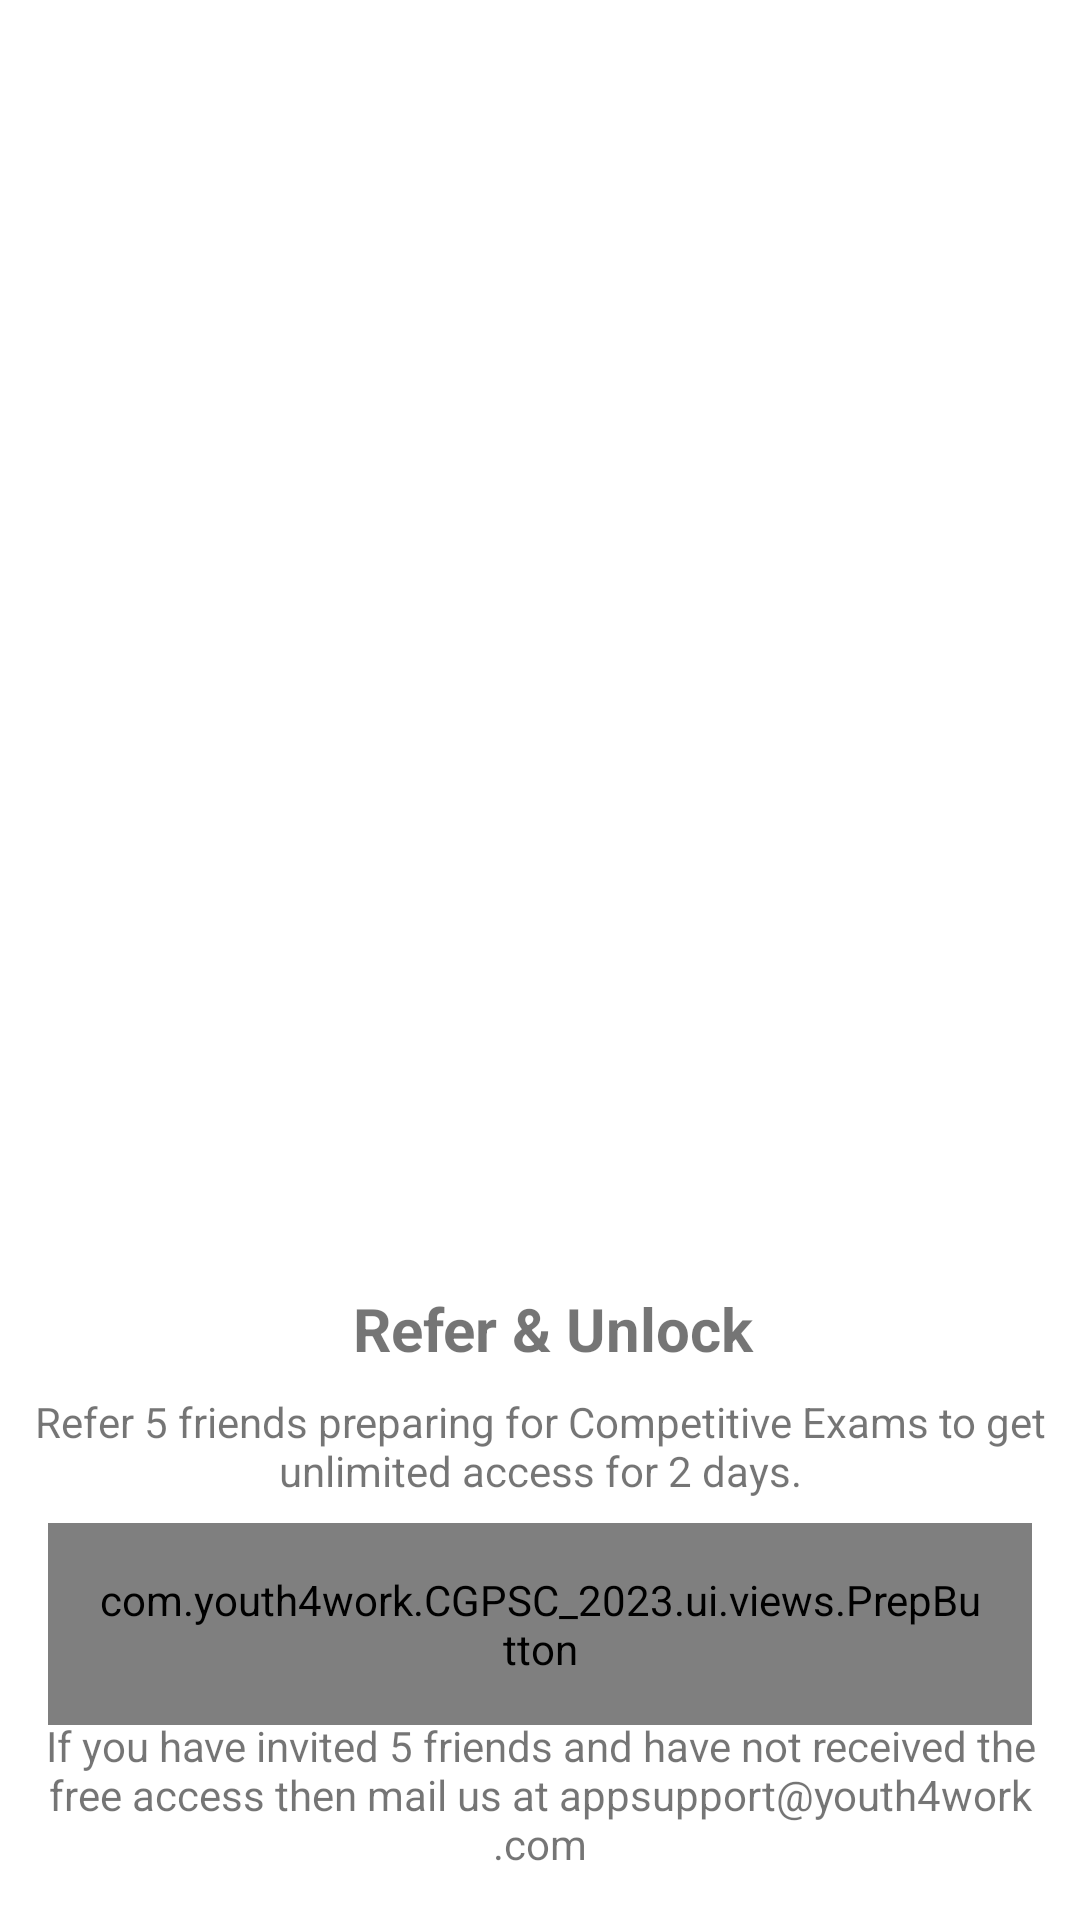

This screen was rendered from an Android layout file. Write that file and the resources it references.
<!-- AndroidManifest.xml: application theme AppTheme -->
<!-- res/layout/activity_invite_friend.xml -->
<?xml version="1.0" encoding="utf-8"?>
<RelativeLayout xmlns:android="http://schemas.android.com/apk/res/android"
    xmlns:tools="http://schemas.android.com/tools"
    android:layout_width="match_parent"
    android:orientation="vertical"
    android:layout_height="match_parent">

    <ImageView
        android:id="@+id/imageView"
        android:layout_width="wrap_content"
        android:layout_height="wrap_content"
        android:layout_alignParentTop="true"
        android:src="@drawable/ic_refer1"
        android:scaleType="centerCrop"
        android:layout_marginTop="12dp"
        android:layout_alignParentRight="true"
        android:layout_alignParentEnd="true"
        android:layout_above="@+id/textView3"
        android:layout_alignParentLeft="true"
        android:layout_alignParentStart="true" />

    <TextView
        android:layout_width="match_parent"
        android:layout_height="wrap_content"
        android:text="@string/refer"
        android:gravity="center"
        android:layout_marginTop="16dp"
        android:textStyle="bold"
        android:textSize="20dp"
        android:layout_above="@+id/textView2"
        android:layout_alignParentLeft="true"
        android:layout_alignParentStart="true"
        android:layout_marginLeft="9dp"
        android:layout_marginStart="9dp"
        android:layout_marginBottom="8dp"
        android:id="@+id/textView3" />

    <TextView
        android:layout_width="match_parent"
        android:layout_height="wrap_content"
        android:text="@string/refertext"
        android:gravity="center"
        android:layout_above="@+id/btn_invite"
        android:layout_alignParentLeft="true"
        android:layout_alignParentStart="true"
        android:layout_marginBottom="8dp"
        android:id="@+id/textView2" />
    <com.youth4work.CGPSC_2023.ui.views.PrepButton
        android:layout_width="match_parent"
        android:layout_height="wrap_content"
        android:text="Invite Friends"
        android:textSize="24sp"
        android:padding="16dp"
        android:layout_marginLeft="16dp"
        android:layout_marginRight="16dp"
        android:textColor="@color/wild_sand"
        android:background="@color/colorAccent"
        android:id="@+id/btn_invite"
        android:layout_alignParentBottom="true"
        android:layout_alignParentLeft="true"
        android:layout_alignParentStart="true"
        android:layout_marginBottom="65dp" />

    <TextView
        android:id="@+id/textView"
        android:layout_width="match_parent"
        android:layout_height="wrap_content"
        android:gravity="center"
        android:layout_marginTop="8dp"
        android:layout_marginBottom="16dp"
        android:text="@string/refertext1"
        android:layout_marginLeft="8dp"
        android:layout_marginRight="8dp"
        android:layout_alignParentBottom="true"
        android:layout_alignParentLeft="true"
        android:layout_alignParentStart="true" />
</RelativeLayout>
<!-- resources referenced by this layout -->
<resources>
  <string name="refer">Refer &amp; Unlock</string>
  <string name="refertext">Refer 5 friends preparing for Competitive Exams to get unlimited access for 2 days.</string>
  <string name="refertext1">If you have invited 5 friends and have not received the free access then mail us at appsupport@youth4work.com</string>
  <!-- not gathered from this repository: default colours our renderer supplied (Android Studio template values) -->
  <color name="colorAccent">#FF03DAC5</color>
</resources>
